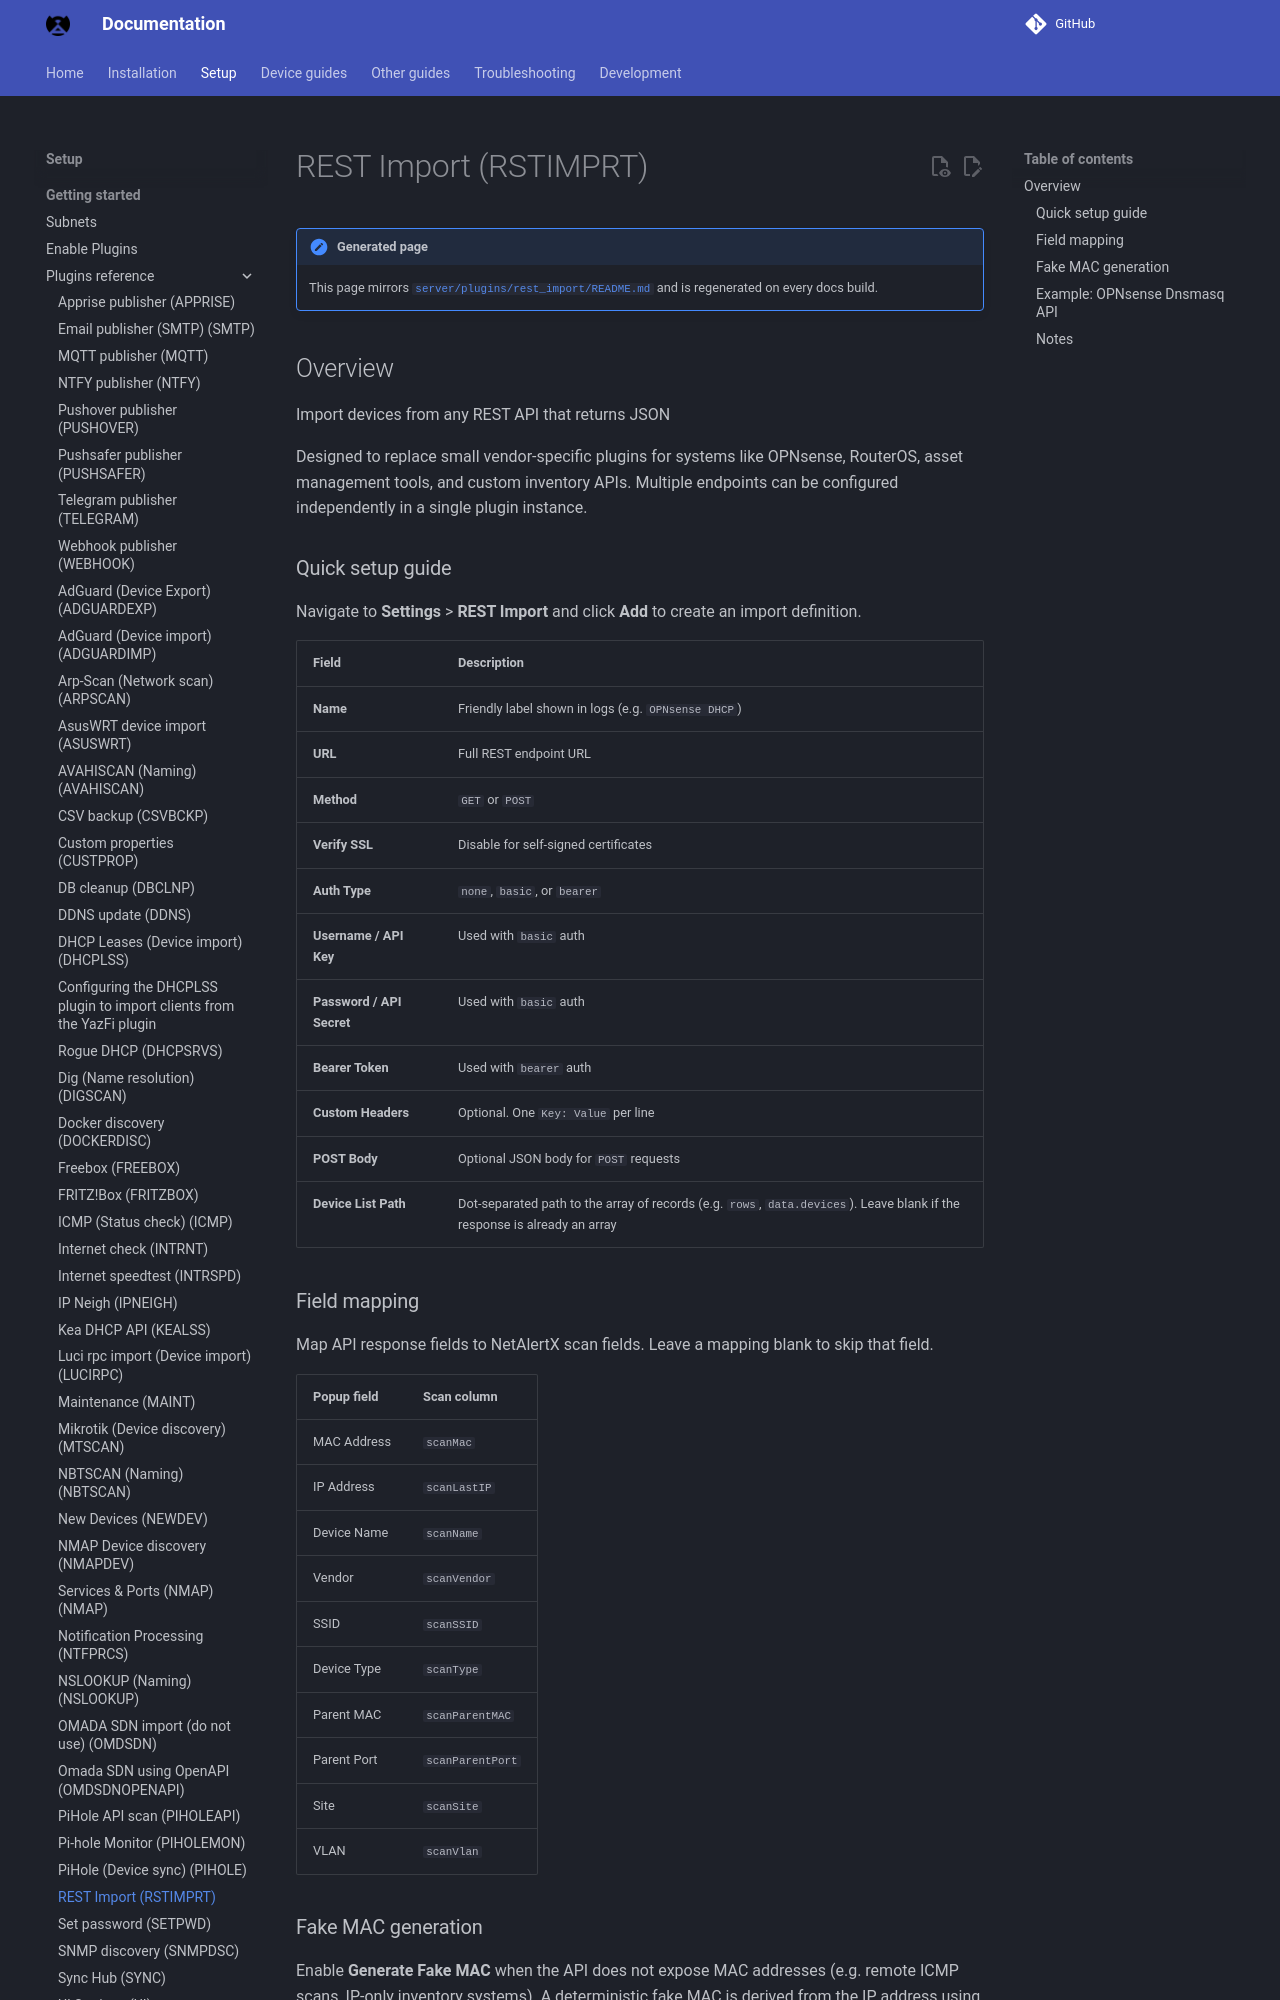

repository: bryanwills/NetAlertX · page: plugins/rest_import/index.html · generator: mkdocs

## Overview

Import devices from any REST API that returns JSON

Designed to replace small vendor-specific plugins for systems like OPNsense, RouterOS, asset management tools, and custom inventory APIs. Multiple endpoints can be configured independently in a single plugin instance.

### Quick setup guide

Navigate to **Settings** > **REST Import** and click **Add** to create an import definition.

| Field | Description |
|---|---|
| **Name** | Friendly label shown in logs (e.g. `OPNsense DHCP`) |
| **URL** | Full REST endpoint URL |
| **Method** | `GET` or `POST` |
| **Verify SSL** | Disable for self-signed certificates |
| **Auth Type** | `none`, `basic`, or `bearer` |
| **Username / API Key** | Used with `basic` auth |
| **Password / API Secret** | Used with `basic` auth |
| **Bearer Token** | Used with `bearer` auth |
| **Custom Headers** | Optional. One `Key: Value` per line |
| **POST Body** | Optional JSON body for `POST` requests |
| **Device List Path** | Dot-separated path to the array of records (e.g. `rows`, `data.devices`). Leave blank if the response is already an array |

### Field mapping

Map API response fields to NetAlertX scan fields. Leave a mapping blank to skip that field.

| Popup field | Scan column |
|---|---|
| MAC Address | `scanMac` |
| IP Address | `scanLastIP` |
| Device Name | `scanName` |
| Vendor | `scanVendor` |
| SSID | `scanSSID` |
| Device Type | `scanType` |
| Parent MAC | `scanParentMAC` |
| Parent Port | `scanParentPort` |
| Site | `scanSite` |
| VLAN | `scanVlan` |
